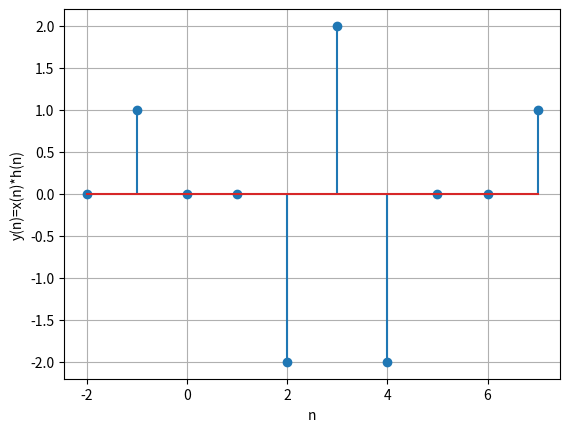

Write Python code to recreate this figure.
import numpy as np
import matplotlib.pyplot as plt
from scipy.ndimage.interpolation import shift

#x(n-2)
x=[-1,-1,-1,1,-1,1,1,1]
#h(n)
h=[0,-1,1]
#y(n-2)
yns=np.convolve(x,h)
n = np.linspace(-2,7,10)
plt.stem(n,yns)
#plt.stem(yns)
plt.xlabel('n')
plt.ylabel('y(n)=x(n)*h(n)')
plt.grid()

plt.show()
